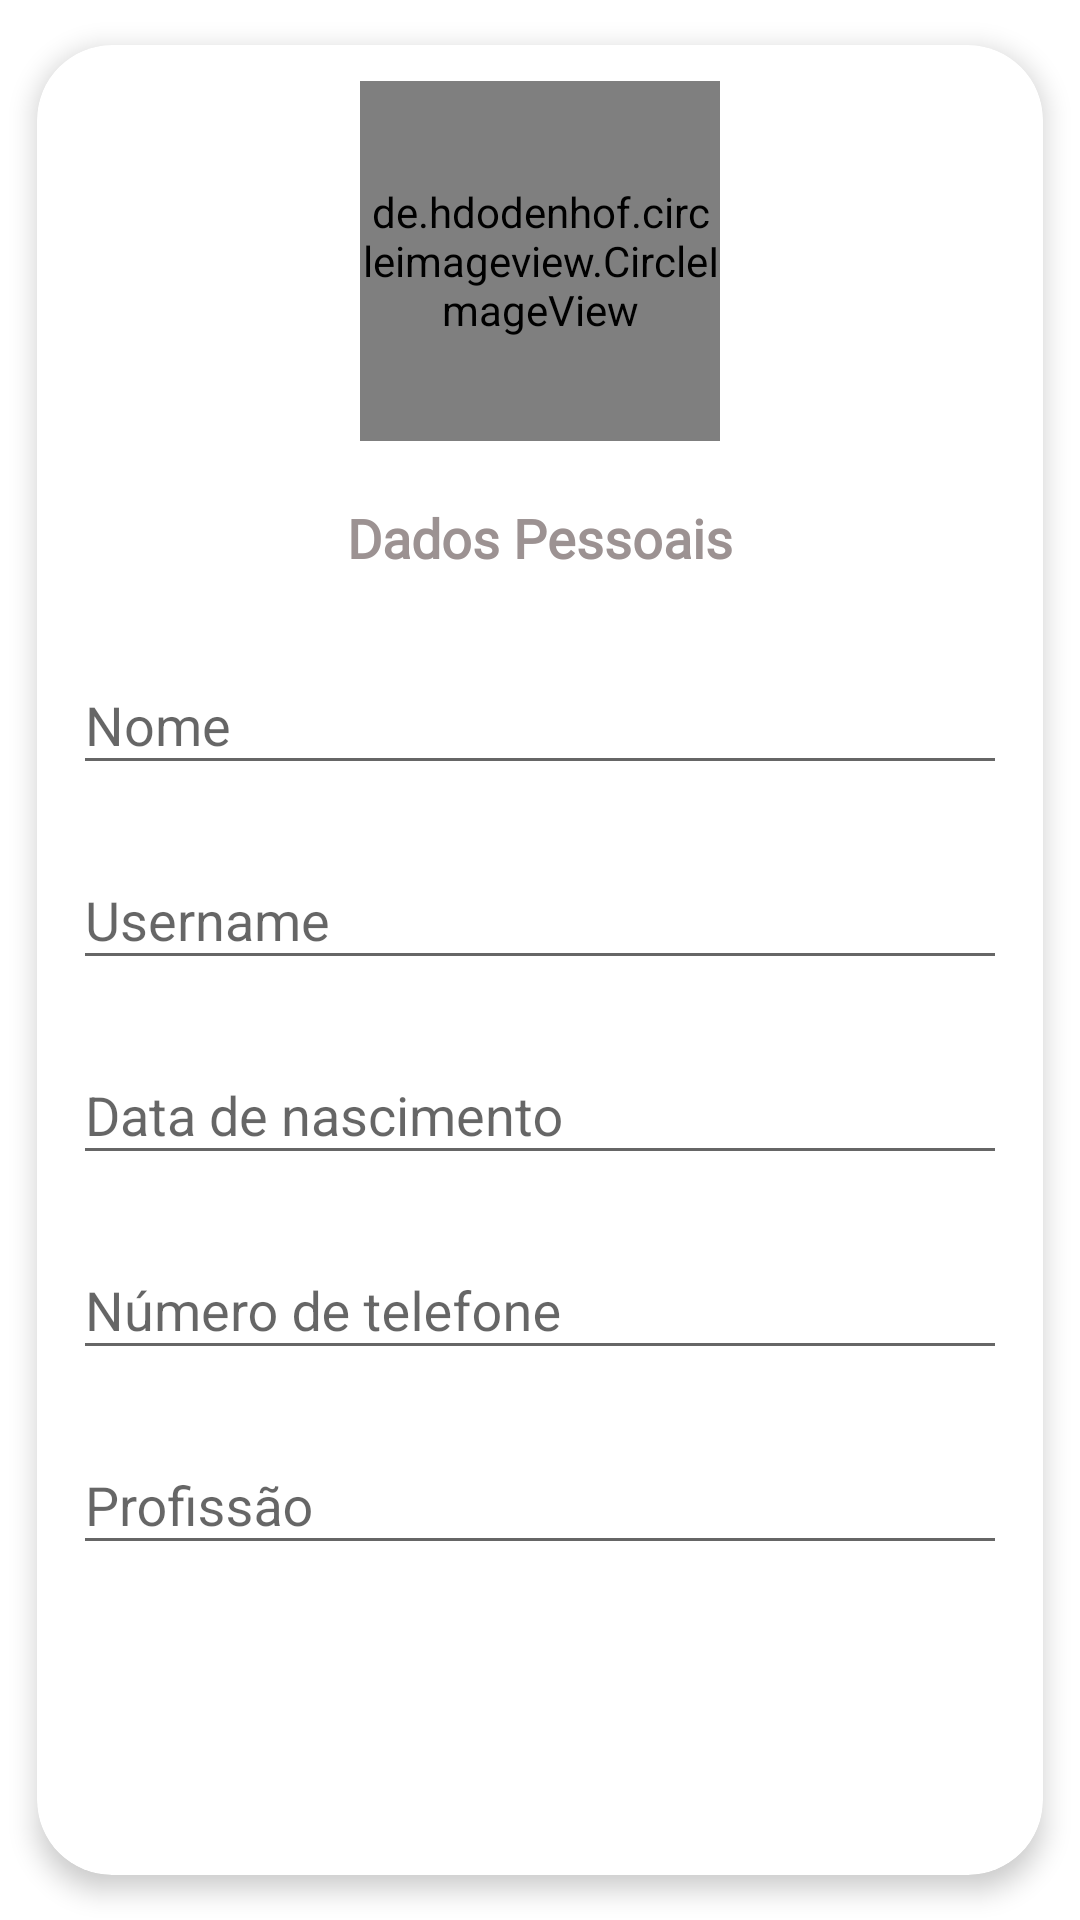

Here is an Android app screen rendered from its layout file. Give the layout XML and the strings, colors and styles it references.
<!-- AndroidManifest.xml: application theme StyleLogged -->
<!-- res/layout/user_register_fragment.xml -->
<?xml version="1.0" encoding="utf-8"?>
<androidx.cardview.widget.CardView xmlns:android="http://schemas.android.com/apk/res/android"
    xmlns:app="http://schemas.android.com/apk/res-auto"
    xmlns:tools="http://schemas.android.com/tools"
    android:layout_width="match_parent"
    android:layout_height="wrap_content"
    app:cardCornerRadius="25dp"
    app:cardElevation="5dp"
    app:cardUseCompatPadding="true"
    app:contentPadding="12dp">

    <androidx.constraintlayout.widget.ConstraintLayout
        android:layout_width="match_parent"
        android:layout_height="wrap_content">

        <de.hdodenhof.circleimageview.CircleImageView
            android:id="@+id/img_profile"
            android:layout_width="120dp"
            android:layout_height="120dp"
            android:cropToPadding="true"
            android:scaleType="centerCrop"
            android:src="@drawable/ic_person"
            app:civ_border_color="@color/colorPrimary"
            app:civ_border_width="1dp"
            app:layout_constraintLeft_toLeftOf="parent"
            app:layout_constraintRight_toRightOf="parent"
            app:layout_constraintTop_toTopOf="parent" />

        <TextView
            android:id="@+id/text_login"
            android:layout_width="wrap_content"
            android:layout_height="wrap_content"
            android:layout_marginTop="20dp"
            android:fontFamily="@font/museo"
            android:text="@string/dados"
            android:textSize="18sp"
            android:textStyle="bold"
            app:layout_constraintLeft_toLeftOf="parent"
            app:layout_constraintRight_toRightOf="parent"
            app:layout_constraintTop_toBottomOf="@+id/img_profile" />

        <com.google.android.material.textfield.TextInputLayout
            android:id="@+id/layout_input_name"
            android:layout_width="match_parent"
            android:layout_height="65dp"
            android:layout_marginTop="18dp"
            android:hint="@string/name"
            app:layout_constraintTop_toBottomOf="@+id/text_login">

            <androidx.appcompat.widget.AppCompatEditText
                android:id="@+id/edt_name"
                android:layout_width="match_parent"
                android:layout_height="wrap_content"
                android:lines="1"
                android:maxLines="1" />
        </com.google.android.material.textfield.TextInputLayout>

        <com.google.android.material.textfield.TextInputLayout
            android:id="@+id/layout_input_username"
            android:layout_width="match_parent"
            android:layout_height="65dp"
            android:hint="@string/username"
            app:layout_constraintTop_toBottomOf="@+id/layout_input_name">

            <androidx.appcompat.widget.AppCompatEditText
                android:id="@+id/edt_username"
                android:layout_width="match_parent"
                android:layout_height="wrap_content"
                android:lines="1"
                android:maxLines="1" />
        </com.google.android.material.textfield.TextInputLayout>


        <com.google.android.material.textfield.TextInputLayout
            android:id="@+id/input_birthday"
            android:layout_width="match_parent"
            android:layout_height="65dp"
            android:hint="@string/data_nascimento"
            app:layout_constraintTop_toBottomOf="@+id/layout_input_username">

            <androidx.appcompat.widget.AppCompatEditText
                android:id="@+id/edt_birthday"
                android:inputType="number"
                android:layout_width="match_parent"
                android:layout_height="wrap_content"
                android:lines="1"
                android:maxLines="1" />
        </com.google.android.material.textfield.TextInputLayout>


        <com.google.android.material.textfield.TextInputLayout
            android:id="@+id/input_phone_number"
            android:layout_width="match_parent"
            android:layout_height="65dp"
            android:hint="@string/phone_number"
            app:layout_constraintTop_toBottomOf="@+id/input_birthday">

            <androidx.appcompat.widget.AppCompatEditText
                android:id="@+id/edt_phone_number"
                android:inputType="number"
                android:layout_width="match_parent"
                android:layout_height="wrap_content"
                android:lines="1"
                android:maxLines="1" />
        </com.google.android.material.textfield.TextInputLayout>

        <com.google.android.material.textfield.TextInputLayout
            android:id="@+id/input_job"
            android:layout_width="match_parent"
            android:layout_height="65dp"
            android:hint="@string/job"
            app:layout_constraintTop_toBottomOf="@+id/input_phone_number">

            <androidx.appcompat.widget.AppCompatEditText
                android:id="@+id/edt_job"
                android:layout_width="match_parent"
                android:layout_height="wrap_content"
                android:lines="1"
                android:maxLines="1" />
        </com.google.android.material.textfield.TextInputLayout>


    </androidx.constraintlayout.widget.ConstraintLayout>
</androidx.cardview.widget.CardView>
<!-- resources referenced by this layout -->
<resources>
  <color name="colorPrimary">#9849e5</color>
  <!-- drawable ic_person (drawable) -->
  <vector android:height="24dp" android:tint="#9849E5"
      android:viewportHeight="24.0" android:viewportWidth="24.0"
      android:width="24dp" xmlns:android="http://schemas.android.com/apk/res/android">
      <path android:fillColor="#FF000000" android:pathData="M12,12c2.21,0 4,-1.79 4,-4s-1.79,-4 -4,-4 -4,1.79 -4,4 1.79,4 4,4zM12,14c-2.67,0 -8,1.34 -8,4v2h16v-2c0,-2.66 -5.33,-4 -8,-4z"/>
  </vector>
  <string name="dados">Dados Pessoais</string>
  <string name="data_nascimento">Data de nascimento</string>
  <string name="job">Profissão</string>
  <string name="name">Nome</string>
  <string name="phone_number">Número de telefone</string>
  <string name="username">Username</string>
  <style name="StyleLogged" parent="Theme.Design.Light.NoActionBar">
          
          <item name="colorPrimary">@color/colorPrimary</item>
          <item name="colorPrimaryDark">@color/colorPrimaryDark</item>
          <item name="colorAccent">@color/colorAccent</item>
          <item name="android:textColor">@color/colorLetter</item>
          <item name="android:windowBackground">@color/white</item>
          <item name="buttonStyle">@style/StyleLogged.ButtonStyle</item>
          <item name="android:textViewStyle">@style/TextStyle</item>
      </style>
  <color name="colorPrimaryDark">#9849e5</color>
  <color name="colorAccent">#9849e5</color>
  <color name="colorLetter">#9C9292</color>
  <color name="white">#fff</color>
  <style name="StyleLogged.ButtonStyle">
          <item name="android:padding">10dp</item>
          <item name="android:fontFamily">@font/roboto_medium</item>
          <item name="android:gravity">center</item>
          <item name="android:textSize">16sp</item>
          <item name="android:background">@drawable/shape_button_circle_gradient</item>
          <item name="android:textColor">@color/white</item>
      </style>
  <style name="TextStyle" parent="android:Widget.TextView">
          <item name="android:fontFamily">@font/roboto_medium</item>
      </style>
</resources>
